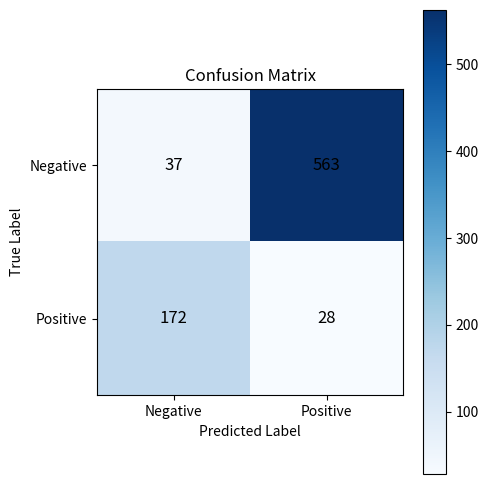

Python code for this plot:

#confusion matrix kodu 
import matplotlib.pyplot as plt
import numpy as np

cm = np.array([
    [37, 563],
    [172, 28]
])

labels = ["Negative", "Positive"]

plt.figure(figsize=(5,5))
plt.imshow(cm, cmap="Blues")

plt.title("Confusion Matrix")
plt.colorbar()

plt.xticks([0,1], labels)
plt.yticks([0,1], labels)

plt.xlabel("Predicted Label")
plt.ylabel("True Label")

for i in range(cm.shape[0]):
    for j in range(cm.shape[1]):
        plt.text(
            j,
            i,
            str(cm[i, j]),
            ha="center",
            va="center",
            color="black",
            fontsize=12
        )

plt.tight_layout()
plt.savefig("confusion_matrix.png", dpi=300)
plt.show()
